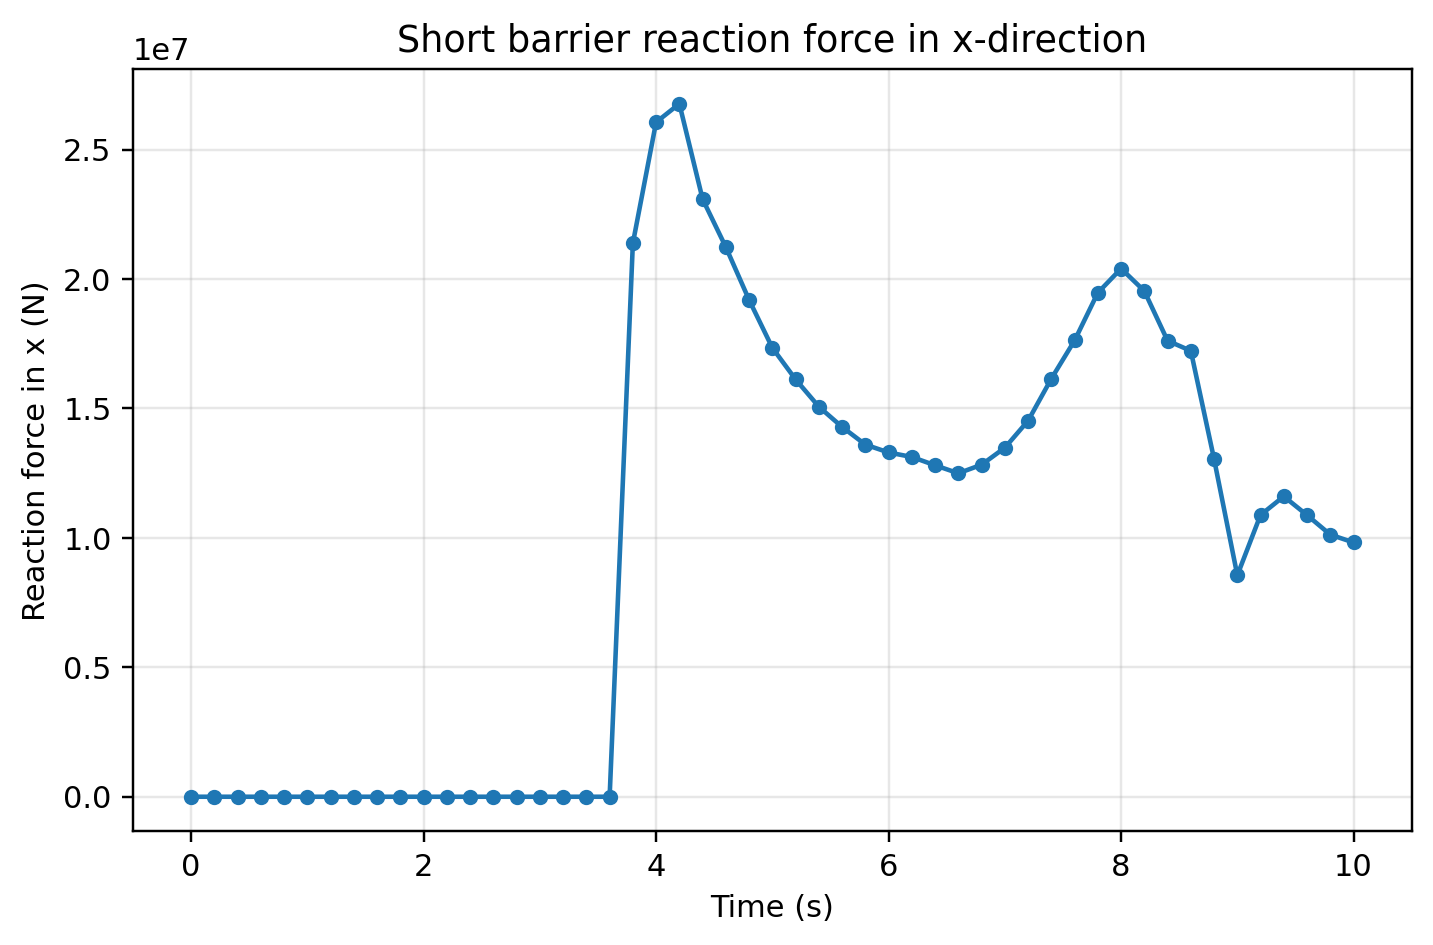

Values plotted in this chart, from the file beside it:
time_s, force_x_N
0.0, 0.0
0.2002, 0.0
0.4006, 0.0
0.6009, 0.0
0.8007, 0.0
1, 0.0
1.201, 0.0
1.4, 0.0
1.601, 0.0
1.801, 0.0
2, 0.0
2.2, 0.0
2.4, 0.0
2.601, 0.0
2.8, 0.0
3, 0.0
3.2, 0.0
3.401, 0.0
3.6, 0.0
3.8, 21377303
4, 26055187
4.2, 26770473
4.4, 23084712
4.6, 21229256
4.801, 19187847
5.001, 17338628
5.2, 16122331
5.401, 15064612
5.6, 14285926
5.801, 13602153
6.001, 13298468
6.201, 13124156
6.4, 12804261
6.6, 12494755
6.801, 12826454
7.001, 13483717
7.201, 14525874
7.401, 16150322
7.601, 17626103
7.8, 19467933
8.001, 20402426
8.2, 19538621
8.4, 17617138
8.6, 17224196
8.8, 13052096
9, 8553837
9.2, 10883001
9.4, 11603071
9.6, 10878808
9.8, 10124940
10, 9821873
